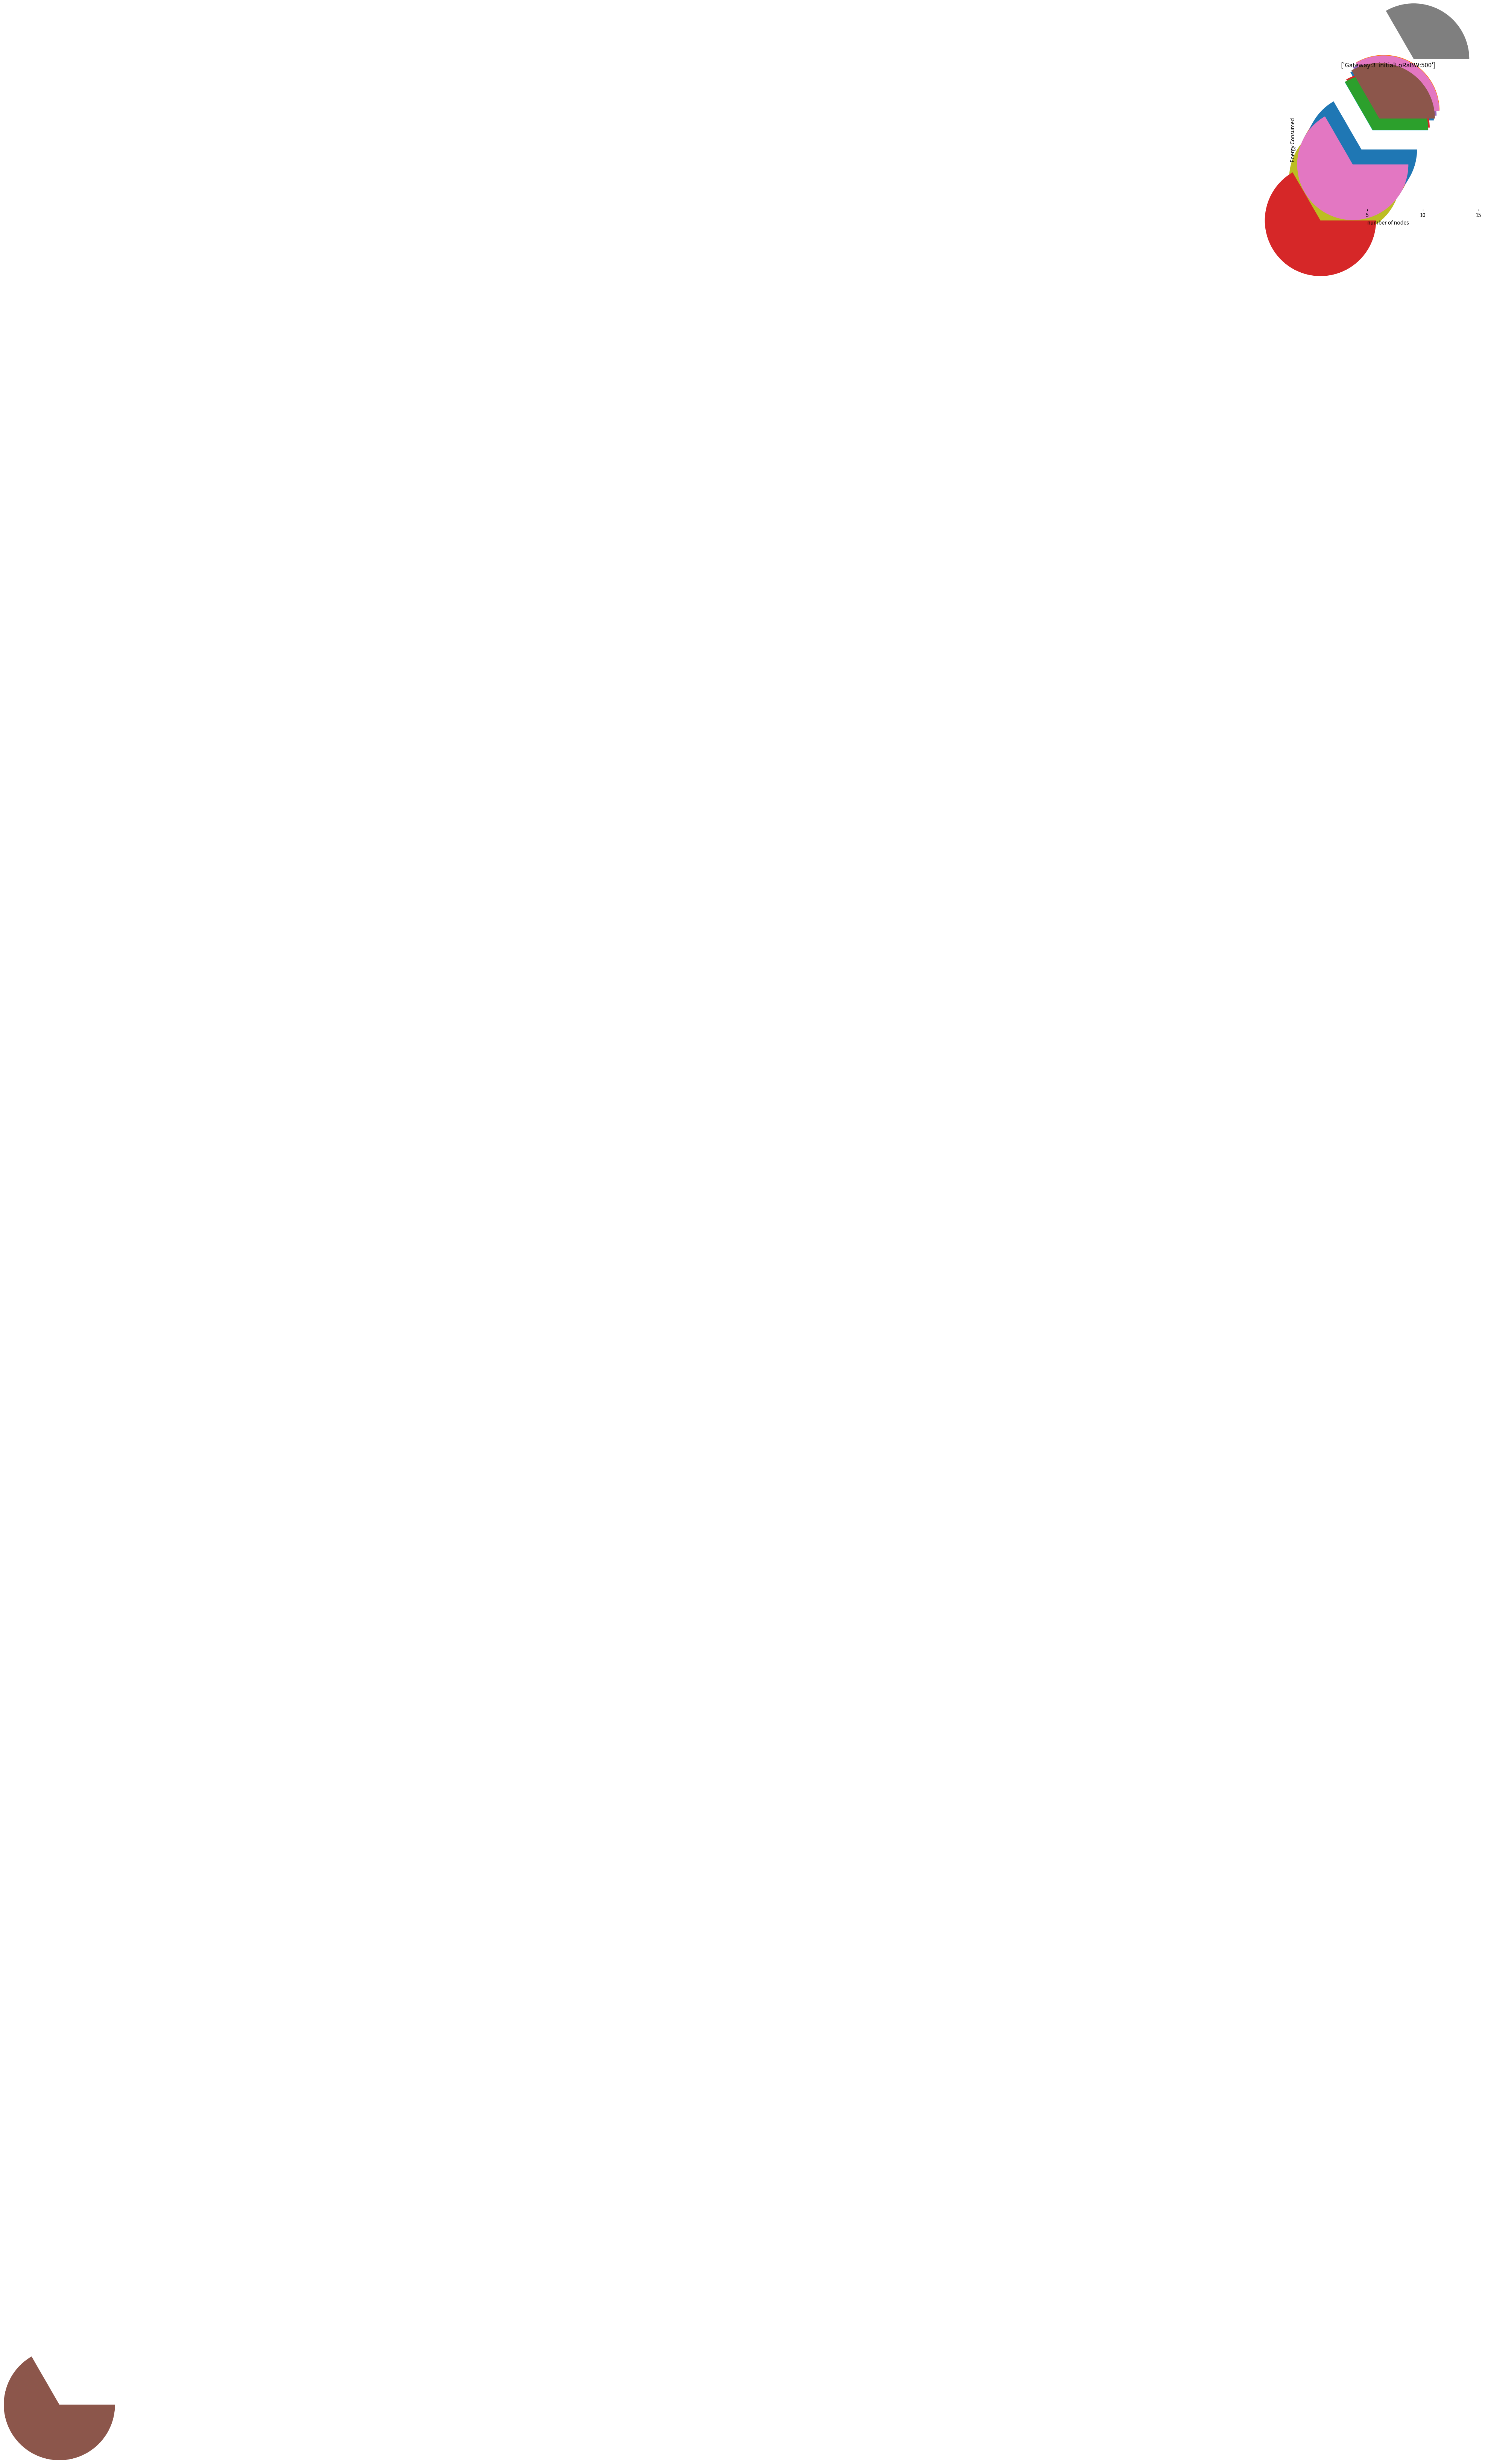

This chart was generated by the following Python code:
import matplotlib.pyplot as plt
import numpy as np
list = [[["Gateway:1  initialLoRaBW:125"],[3447,2023,20755],[7307,4382,37789],[14168,6437,57863]] ,
            [["Gateway:1  initialLoRaBW:250"] ,[3466,1785,20687],[7243,3570,37325],[11448,538491,57913]] ,
              [["Gateway:1  initialLoRaBW:500"] ,[1,1679,20868],[1909,3189,37642],[5985,4842,57753]] ,
              [["Gateway:2  initialLoRaBW:125" ],[3560,2057,21084],[11023,4345,37375],[16060,6443,57761]] ,
              [["Gateway:2  initialLoRaBW:250" ],[6904,1791,20859],[14586,3582,37573],[18677,5384,57956]] ,
              [["Gateway:2  initialLoRaBW:500" ],[1,1687,21054],[5425,3199,37718],[9455,4734,57699]] ,
              [["Gateway:3  initialLoRaBW:125" ],[11381,2018,20704],[22806,4349,37406],[30942,6457,58205]] ,
              [["Gateway:3  initialLoRaBW:250" ],[3484,1673,20812],[18246,3557,37353],[31724,53388,58040]] ,
              [["Gateway:3  initialLoRaBW:500" ],[1,1667,20744],[7314,3175,37350],[9529,4952,58107]]
              ]

labels = ['5', '10', '15']
y_pos = np.arange(len(labels))


# for i in range(9):
#
#     rate = []
#     for j in range(1,4):
#       rate.append(float(list[i][j][0] / list[i][j][2]))
#
#     print(list[i][0])
#     plt.plot(y_pos,rate)
#     plt.xticks(y_pos,labels)
#     plt.xlabel('number of nodes')
#     plt.ylabel('Packets Recieved Rate')
#     plt.title(list[i][0])
#     plt.show()



for i in range(9):

    energy = []
    for j in range(1,4):
      energy.append(float(list[i][j][1] / list[i][j][0]))

    print(list[i][0])
    plt.pie(y_pos,energy)
    plt.xticks(y_pos,labels)
    plt.xlabel('number of nodes')
    plt.ylabel('Energy Consumed')
    plt.title(list[i][0])
    plt.show()